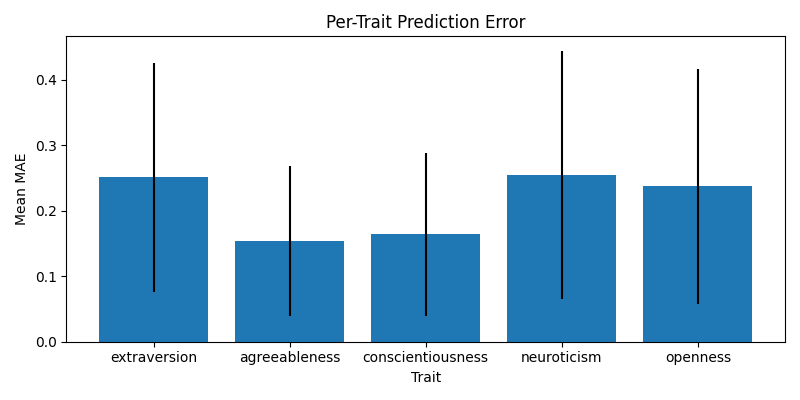

Data behind this chart, as committed beside it:
trait, mean_mae, std_mae
extraversion, 0.2509, 0.1747
agreeableness, 0.1533, 0.1145
conscientiousness, 0.1643, 0.1243
neuroticism, 0.2542, 0.1897
openness, 0.2373, 0.1793
